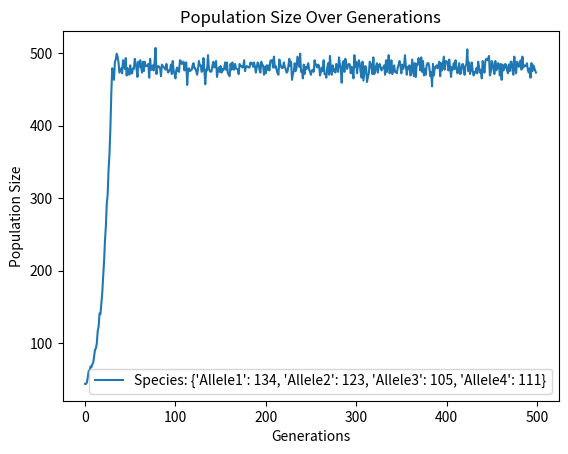
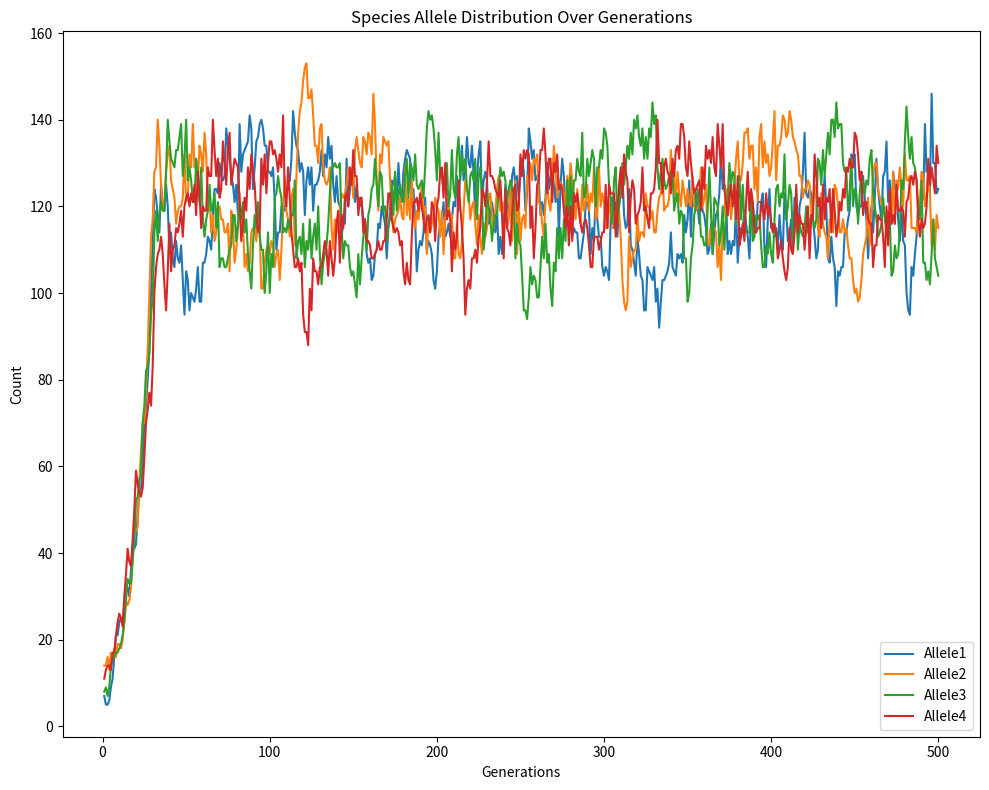

These charts were generated, in order, by the following Python code:
import random
import matplotlib.pyplot as plt

class Individual:
    def __init__(self, allele, parents=None):
        self.allele = allele
        self.parents = parents

    def destroy(self):
        if self.parents and self in self.parents:
            self.parents.remove(self)

class Species:
    def __init__(self, initial_population, alleles_data, food_per_generation):
        self.population = [Individual(random.choice(list(alleles_data.keys()))) for _ in range(initial_population)]
        self.alleles_data = alleles_data
        self.food_per_generation = food_per_generation
        self.population_history = []

    def grow(self):
        # Apply mortality rate
        survivors = []
        for individual in self.population:
            mortality_rate = self.alleles_data[individual.allele]['mortality_rate']
            if random.random() > mortality_rate:
                survivors.append(individual)
        self.population = survivors

        # Check if species is extinct
        if len(self.population) < 2:
            print("Species has gone extinct.")
            self.population = []
            return

        # Food distribution
        food = self.food_per_generation
        weighted_population = sorted(self.population, key=lambda ind: self.alleles_data[ind.allele]['survivability'], reverse=True)
        self.population = []
        for individual in weighted_population:
            if food > 0:
                self.population.append(individual)
                food -= 1

        # Apply reproduction rate
        new_individuals = []
        for individual in self.population:
            reproduction_rate = self.alleles_data[individual.allele]['reproduction_rate']
            if random.random() < reproduction_rate:
                weighted_alleles = [allele for allele, data in self.alleles_data.items() for _ in range(data['survivability'])]
                new_individuals.append(Individual(random.choice(weighted_alleles), parents=new_individuals))
        self.population.extend(new_individuals)

        # Record population size
        self.population_history.append(len(self.population))

    def __str__(self):
        allele_count = {allele: 0 for allele in self.alleles_data}
        for individual in self.population:
            allele_count[individual.allele] += 1
        return f"Species: {allele_count}"
    
    destroy = lambda self: [individual.destroy() for individual in self.population]

class Simulation:
    def __init__(self, species_list, generations):
        self.species_list = species_list
        self.generations = generations

    def run(self):
        for generation in range(self.generations):
            print(f"Generation {generation + 1}")
            for species in self.species_list[:]:
                species.grow()
                if len(species.population) < 2:
                    print("Simulation ended early for a species due to extinction.")
                    species.destroy()
                    self.species_list.remove(species)
            if not self.species_list:
                print("All species have gone extinct.")
                break
            for species in self.species_list:
                print(species)
            print()

        # Plotting the population history
        for species in self.species_list:
            plt.plot(species.population_history, label=str(species))
        plt.xlabel('Generations')
        plt.ylabel('Population Size')
        plt.title('Population Size Over Generations')
        plt.legend()
        plt.show()

if __name__ == "__main__":
    initial_population = 40
    generations = 500
    food_per_generation = 400  # Adjust this value as needed
    alleles_data = {
        'Allele1': {'survivability': 2, 'mortality_rate': 0.1, 'reproduction_rate': 0.2},
        'Allele2': {'survivability': 2, 'mortality_rate': 0.1, 'reproduction_rate': 0.2},
        'Allele3': {'survivability': 2, 'mortality_rate': 0.1, 'reproduction_rate': 0.2},
        'Allele4': {'survivability': 2, 'mortality_rate': 0.1, 'reproduction_rate': 0.2}
    }

    species_list = [Species(initial_population, alleles_data, food_per_generation)]
    simulation = Simulation(species_list, generations)
    simulation.run()

    # Collect data for plotting
    generation_numbers = list(range(1, generations + 1))
    data = {allele: [] for allele in alleles_data}

    # Reset the species for data collection
    species = Species(initial_population, alleles_data, food_per_generation)

    for generation in generation_numbers:
        allele_count = {allele: 0 for allele in alleles_data}
        for individual in species.population:
            allele_count[individual.allele] += 1
        for allele, count in allele_count.items():
            data[allele].append(count)
        species.grow()
        if len(species.population) < 2:
            species.destroy()

    # Plot the data
    fig, ax = plt.subplots(figsize=(10, 8))

    for allele in alleles_data:
        ax.plot(generation_numbers[:len(data[allele])], data[allele], label=allele)

    ax.set_title("Species Allele Distribution Over Generations")
    ax.legend()
    plt.xlabel('Generations')
    plt.ylabel('Count')
    plt.tight_layout()
    plt.show()
